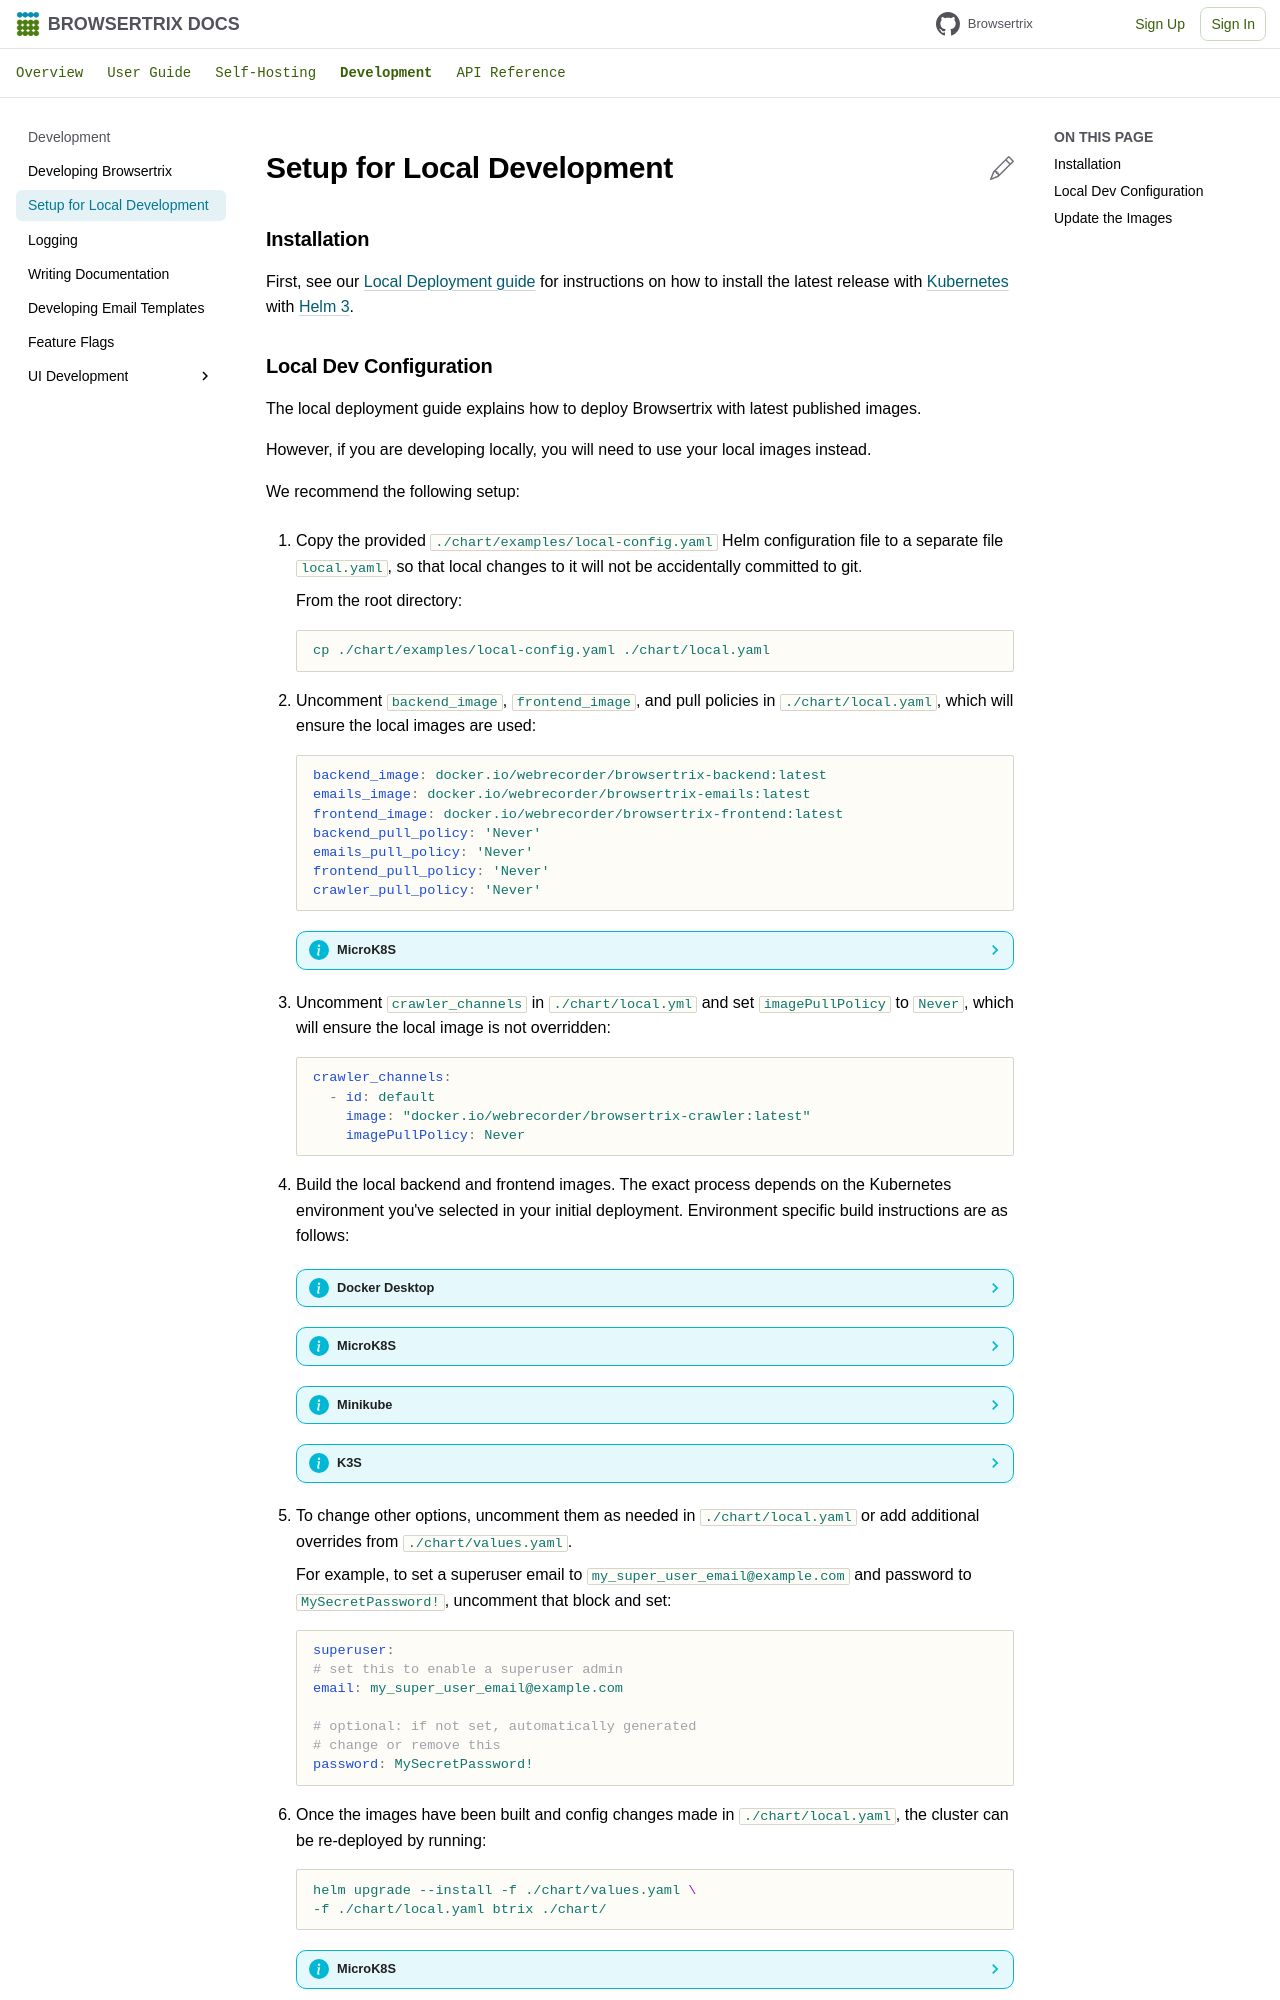

repository: webrecorder/browsertrix · page: develop/local-dev-setup/index.html · generator: mkdocs

# Setup for Local Development

## Installation

First, see our [Local Deployment guide](../deploy/local.md#installing-kubernetes) for instructions on how to install the latest release with [Kubernetes](https://kubernetes.io/) with [Helm 3](https://v3.helm.sh/).
